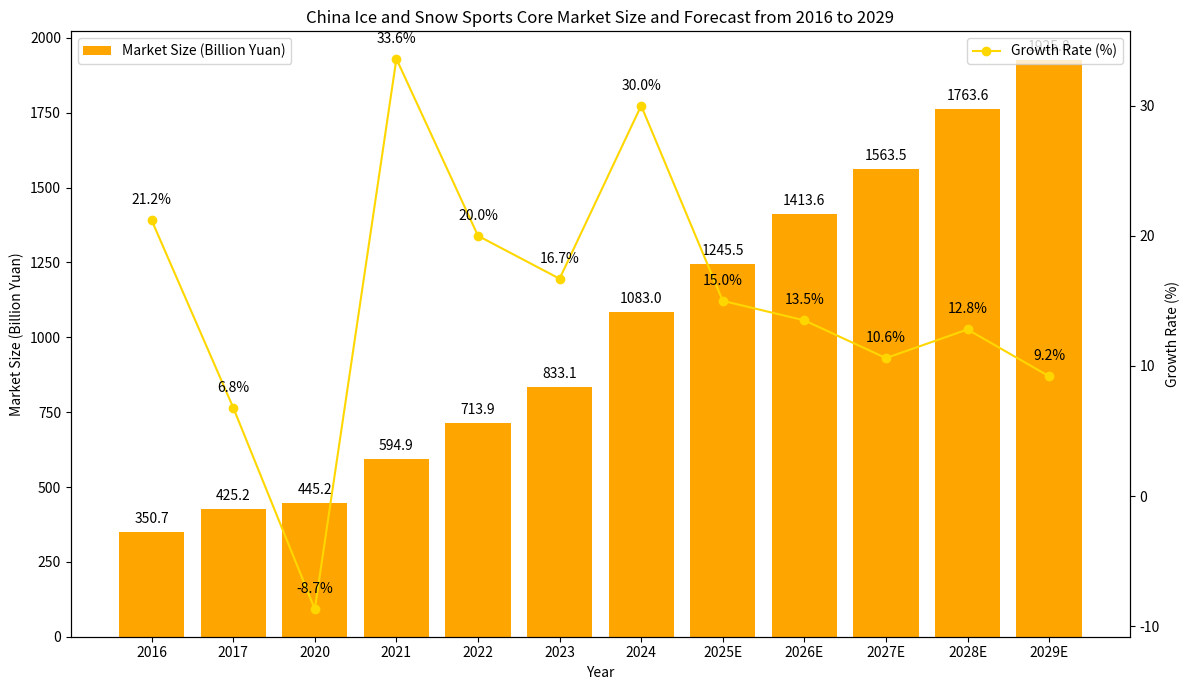

Write the Python code that produced this figure.
import matplotlib.pyplot as plt
import numpy as np

# Years
years = ["2016", "2017", "2020", "2021", "2022", "2023", "2024", "2025E", "2026E", "2027E", "2028E", "2029E"]
# Market size (in billions of yuan)
market_size = [350.7, 425.2, 445.2, 594.9, 713.9, 833.1, 1083.0, 1245.5, 1413.6, 1563.5, 1763.6, 1925.8]
# Growth rate (%)
growth_rate = [21.2, 6.8, -8.7, 33.6, 20.0, 16.7, 30.0, 15.0, 13.5, 10.6, 12.8, 9.2]

x = np.arange(len(years))

fig, ax1 = plt.subplots(figsize=(12, 7))

# Plot the bar chart of market size
ax1.bar(x, market_size, color='orange', label='Market Size (Billion Yuan)')
ax1.set_ylabel('Market Size (Billion Yuan)')
ax1.set_xlabel('Year')
ax1.set_xticks(x)
ax1.set_xticklabels(years)
ax1.legend(loc='upper left')

# Create a secondary y - axis and plot the line chart of growth rate
ax2 = ax1.twinx()
ax2.plot(x, growth_rate, marker='o', color='gold', label='Growth Rate (%)')
ax2.set_ylabel('Growth Rate (%)')
ax2.legend(loc='upper right')

# Add numerical labels for market size
for i, size in enumerate(market_size):
    ax1.text(i, size + 20, f'{size}', ha='center', va='bottom')

# Add numerical labels for growth rate
for i, rate in enumerate(growth_rate):
    ax2.text(i, rate + 1, f'{rate}%', ha='center', va='bottom')

plt.title('China Ice and Snow Sports Core Market Size and Forecast from 2016 to 2029')
plt.tight_layout()
plt.show()
